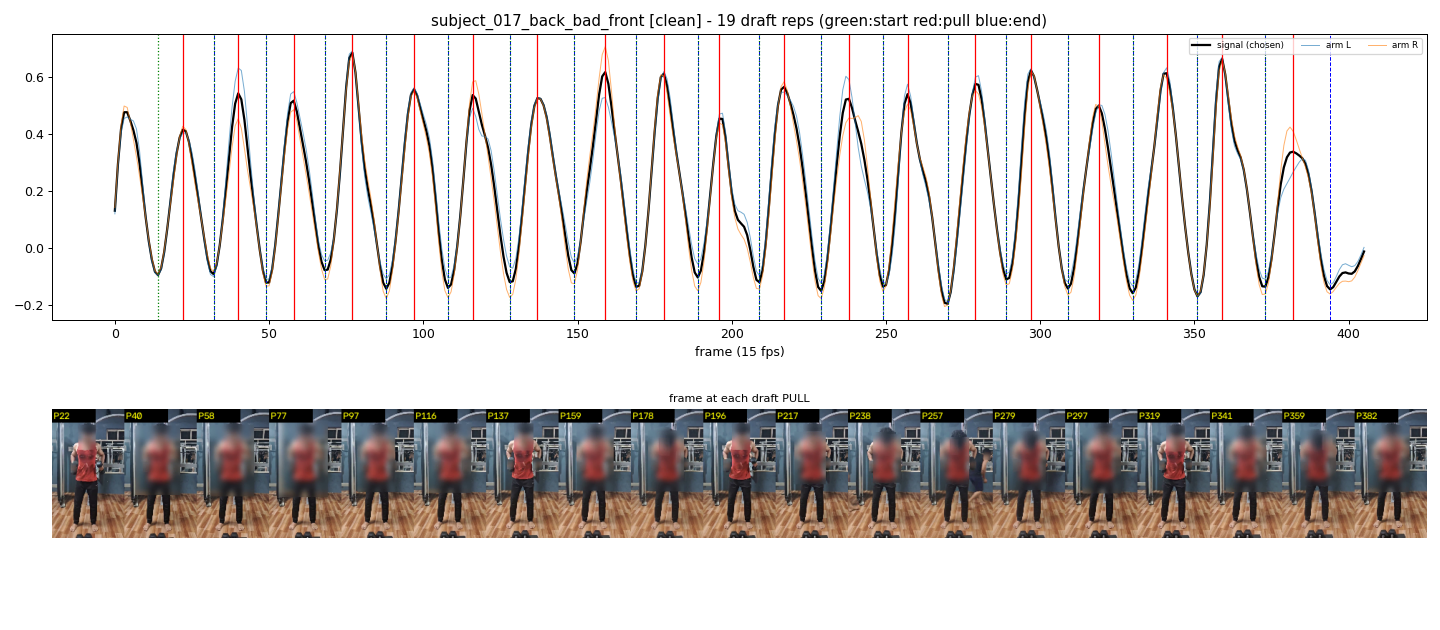

The table this chart was drawn from, first rows:
start_frame, pull_frame, end_frame
14, 22, 32
32, 40, 49
49, 58, 68
68, 77, 88
88, 97, 108
108, 116, 128
128, 137, 149
149, 159, 169
169, 178, 189
189, 196, 209
209, 217, 229
229, 238, 249
249, 257, 270
270, 279, 289
289, 297, 309
309, 319, 330
330, 341, 351
351, 359, 373
373, 382, 394
